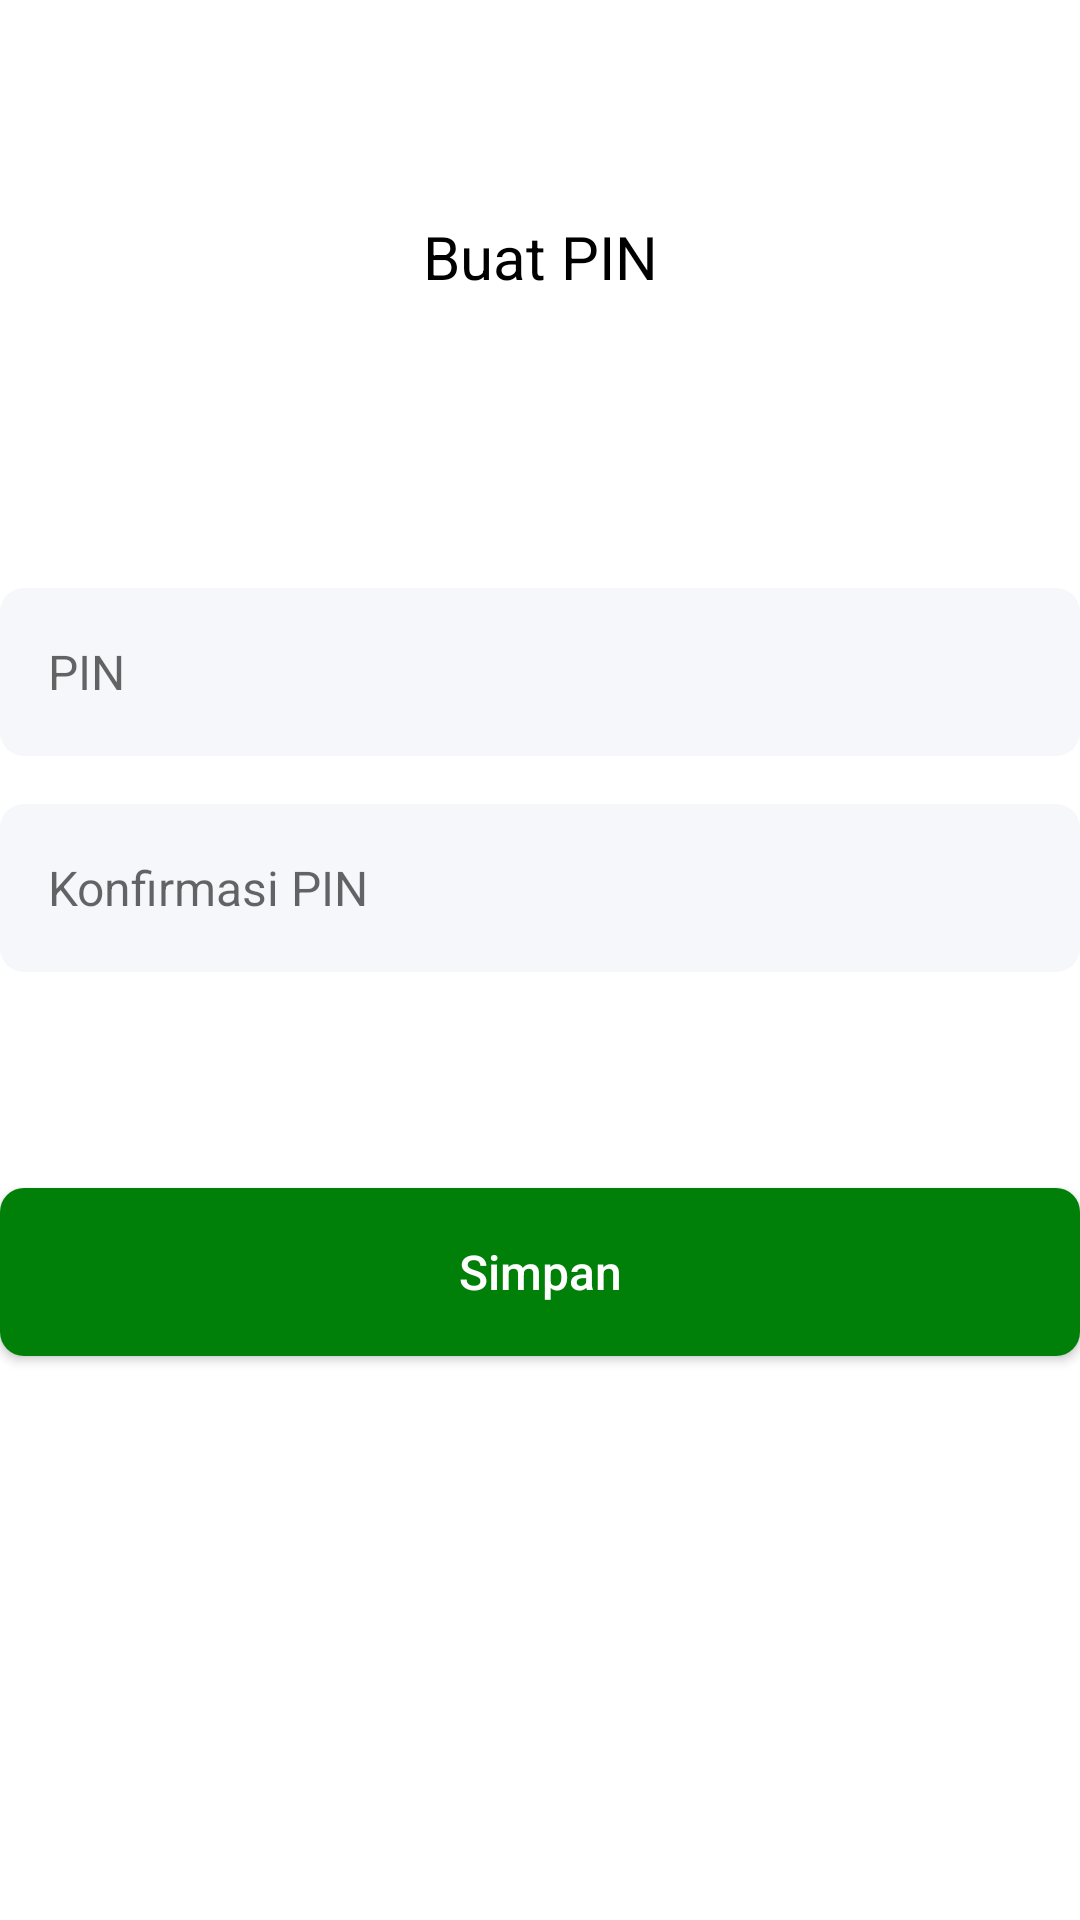

Write the Android layout XML for this screen, with the resource values it uses.
<!-- AndroidManifest.xml: application theme Theme.Wakafku_dummy -->
<!-- res/layout/activity_pin.xml -->
<?xml version="1.0" encoding="utf-8"?>
<LinearLayout xmlns:android="http://schemas.android.com/apk/res/android"
    xmlns:app="http://schemas.android.com/apk/res-auto"
    xmlns:tools="http://schemas.android.com/tools"
    android:layout_width="match_parent"
    android:layout_height="match_parent"
    android:layout_marginStart="16dp"
    android:layout_marginEnd="16dp"
    android:orientation="vertical"
    tools:context=".PinActivity">

    <TextView
        android:id="@+id/pin_txt_judul"
        android:layout_width="match_parent"
        android:layout_height="24dp"
        android:layout_marginTop="72dp"
        android:layout_marginBottom="100dp"
        android:gravity="center_horizontal"
        android:text="@string/pin_txt_judul"
        android:textColor="@color/black"
        android:textFontWeight="600"
        android:textSize="20sp"
        tools:ignore="UnusedAttribute" />


    <com.google.android.material.textfield.TextInputEditText
        android:id="@+id/Pin_edttext_pin"
        android:layout_width="match_parent"
        android:layout_height="56dp"
        android:background="@drawable/button_gray"
        android:hint="@string/lupa_pin_txt_pin"
        android:inputType="number|phone"
        android:maxLength="6"
        android:padding="16dp"
        android:singleLine="true"
        android:textColor="@color/black"
        android:textSize="16sp" />

    <com.google.android.material.textfield.TextInputEditText
        android:id="@+id/Pin_edttext_konfirmasipin"
        android:layout_width="match_parent"
        android:layout_height="56dp"
        android:layout_marginTop="16dp"
        android:background="@drawable/button_gray"
        android:hint="@string/lupa_pin_txt_konfirmasi_pin"
        android:inputType="number|phone"
        android:maxLength="6"
        android:padding="16dp"
        android:singleLine="true"
        android:textColor="@color/black"
        android:textSize="16sp" />

    <Button
        android:id="@+id/Pin_btn_actionsimpan"
        android:layout_width="match_parent"
        android:layout_height="56dp"
        android:layout_marginTop="72dp"
        android:background="@drawable/button"
        android:text="@string/text_simpan"
        android:textAllCaps="false"
        android:textColor="@color/white"
        android:textSize="16sp" />

</LinearLayout>
<!-- resources referenced by this layout -->
<resources>
  <color name="black">#FF000000</color>
  <color name="white">#FFFFFFFF</color>
  <!-- drawable button (drawable) -->
  <?xml version="1.0" encoding="utf-8"?>
  <shape
      xmlns:android="http://schemas.android.com/apk/res/android"
      android:shape="rectangle">
      <corners
          android:radius="8dp"
           />
      <solid android:color="@color/colorPrimary" />
  
  </shape>
  <!-- drawable button_gray (drawable) -->
  <?xml version="1.0" encoding="utf-8"?>
  <shape xmlns:android="http://schemas.android.com/apk/res/android"
      android:shape="rectangle">
      <corners
          android:radius="8dp"
          />
      <solid android:color="@color/colorgray" />
  
  </shape>
  <string name="lupa_pin_txt_konfirmasi_pin">Konfirmasi PIN</string>
  <string name="lupa_pin_txt_pin">PIN</string>
  <string name="pin_txt_judul">Buat PIN</string>
  <string name="text_simpan">Simpan</string>
  <style name="Theme.Wakafku_dummy" parent="Theme.MaterialComponents.Light.NoActionBar">
          
          <item name="colorPrimary">@color/colorPrimary</item>
          <item name="colorPrimaryVariant">@color/colorPrimaryDark</item>
          <item name="colorOnPrimary">@color/white</item>
  
          
          <item name="colorSecondary">@color/colorBtnblue</item>
          <item name="colorSecondaryVariant">@color/teal_700</item>
          <item name="colorOnSecondary">@color/black</item>
          
          <item name="android:statusBarColor" tools:targetApi="l">?attr/colorPrimaryVariant</item>
          
      </style>
  <color name="colorPrimary">#008009</color>
  <color name="colorgray">#F6F7FA</color>
  <color name="colorPrimaryDark">#006307</color>
  <color name="colorBtnblue">#0082CD</color>
  <color name="teal_700">#FF018786</color>
</resources>
